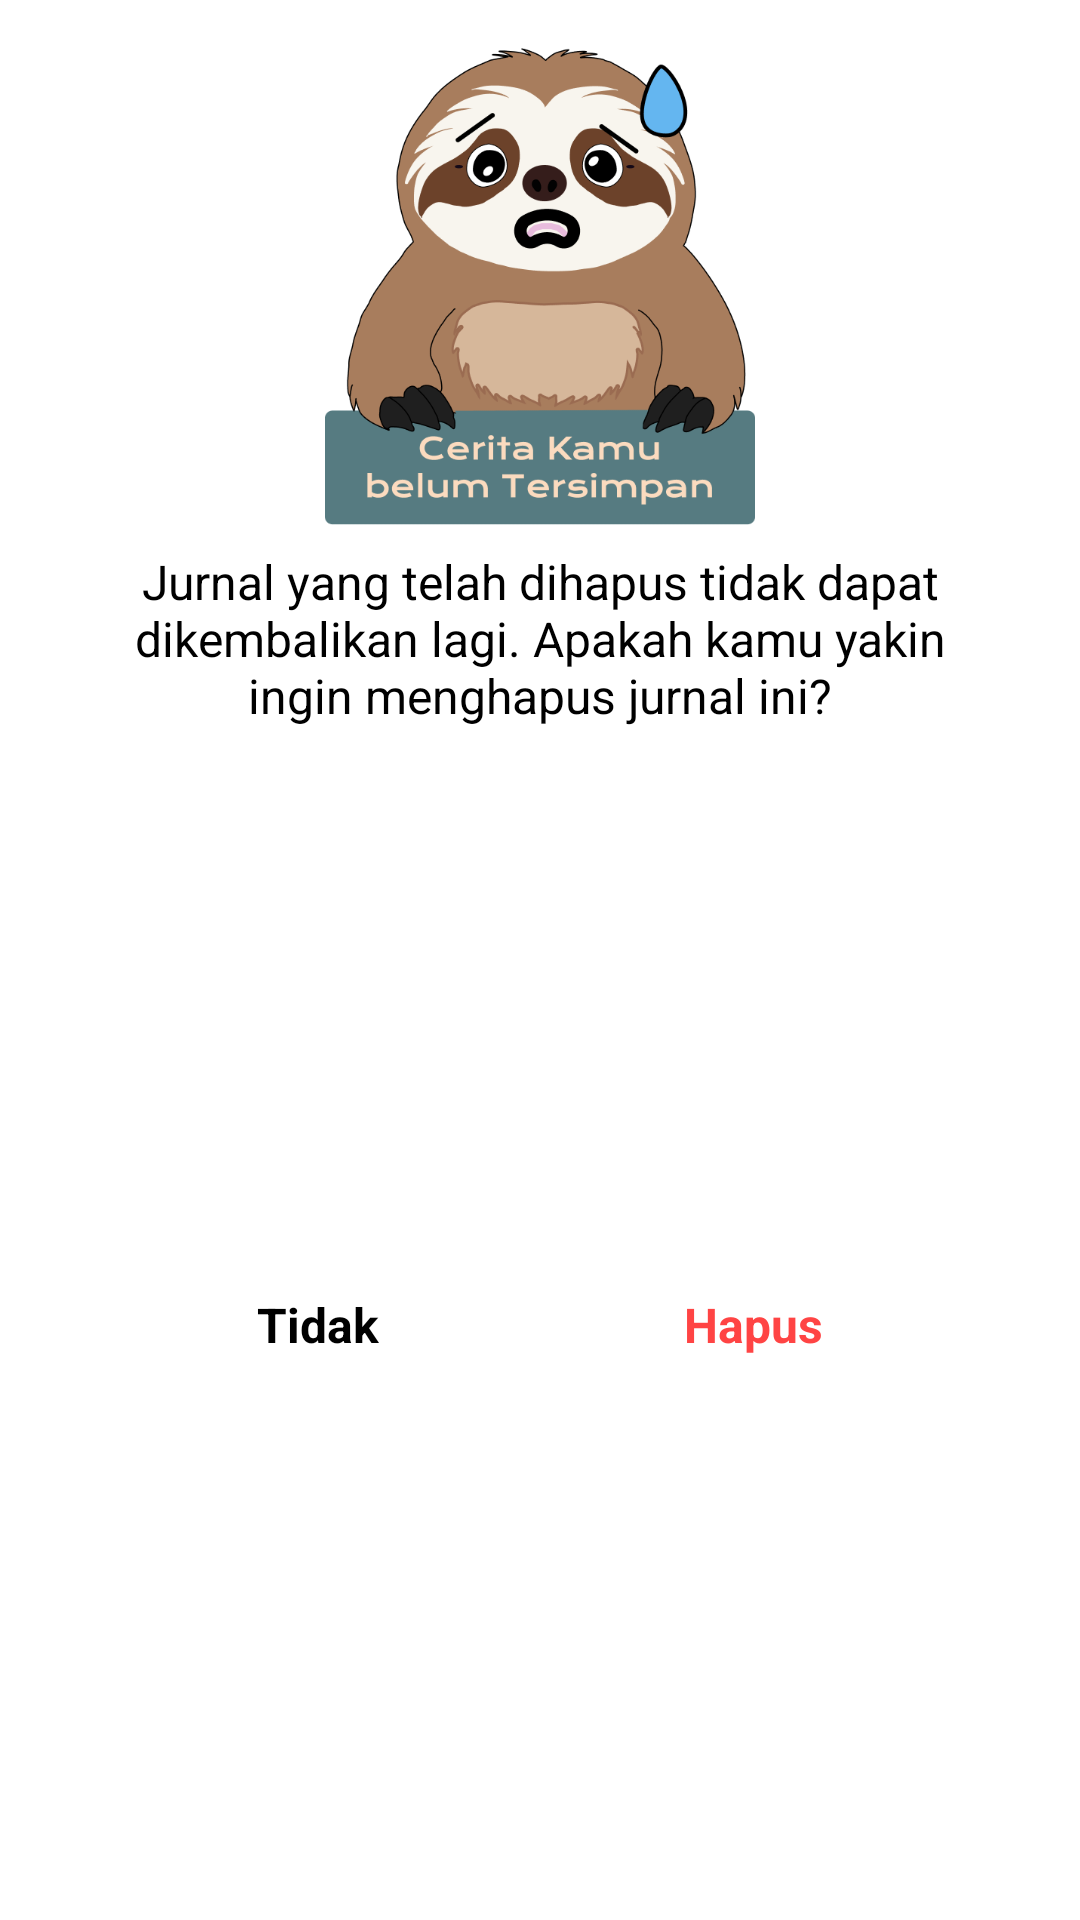

The Android layout XML behind this screen, and the referenced resources:
<!-- AndroidManifest.xml: application theme Theme.BuddyApp -->
<!-- res/layout/alert_delete_journal.xml -->
<?xml version="1.0" encoding="utf-8"?>
<androidx.constraintlayout.widget.ConstraintLayout xmlns:android="http://schemas.android.com/apk/res/android"
    android:layout_width="328dp"
    android:layout_height="343dp"
    xmlns:app="http://schemas.android.com/apk/res-auto"
    android:padding="16dp"
    android:background="@drawable/ad_rounded">

    <ImageView
        android:id="@+id/iv_buddy_alert"
        android:layout_width="144dp"
        android:layout_height="159dp"
        android:contentDescription="@string/journal_not_saved"
        app:layout_constraintTop_toTopOf="parent"
        app:layout_constraintStart_toStartOf="parent"
        app:layout_constraintEnd_toEndOf="parent"
        android:src="@drawable/alert_journal_not_saved"/>

    <TextView
        android:id="@+id/tv_alert_description"
        android:layout_width="0dp"
        android:layout_height="wrap_content"
        android:text="@string/delete_journal_alert"
        android:textSize="16sp"
        android:textColor="@color/black"
        android:textAlignment="center"
        android:layout_marginStart="24dp"
        android:layout_marginEnd="24dp"
        app:layout_constraintTop_toBottomOf="@id/iv_buddy_alert"
        app:layout_constraintStart_toStartOf="parent"
        app:layout_constraintEnd_toEndOf="parent"
        android:paddingTop="8dp"/>

    <TextView
        android:id="@+id/btn_delete"
        android:layout_width="wrap_content"
        android:layout_height="wrap_content"
        android:text="@string/option_delete_yes"
        android:textStyle="bold"
        android:textSize="16sp"
        android:layout_marginStart="16dp"
        android:textColor="@android:color/holo_red_light"
        app:layout_constraintTop_toTopOf="@id/btn_cancel"
        app:layout_constraintStart_toEndOf="@id/btn_cancel"
        app:layout_constraintEnd_toEndOf="parent"/>

    <TextView
        android:id="@+id/btn_cancel"
        android:layout_width="wrap_content"
        android:layout_height="wrap_content"
        android:text="@string/cancel_delete"
        android:textAllCaps="false"
        android:textStyle="bold"
        android:textSize="16sp"
        android:textColor="@color/black"
        android:layout_marginTop="16dp"
        android:layout_marginEnd="16dp"
        app:layout_constraintTop_toBottomOf="@id/tv_alert_description"
        app:layout_constraintEnd_toStartOf="@id/btn_delete"
        app:layout_constraintStart_toStartOf="parent"
        app:layout_constraintBottom_toBottomOf="parent"/>

</androidx.constraintlayout.widget.ConstraintLayout>
<!-- resources referenced by this layout -->
<resources>
  <color name="black">#FF000000</color>
  <!-- drawable ad_rounded (drawable) -->
  <?xml version="1.0" encoding="utf-8"?>
  <shape xmlns:android="http://schemas.android.com/apk/res/android">
      <solid android:color="@android:color/white" />
      <corners android:radius="36dp"/>
  </shape>
  <!-- drawable alert_journal_not_saved: png bitmap (drawable, 55437 bytes) -->
  <string name="cancel_delete">Tidak</string>
  <string name="delete_journal_alert">Jurnal yang telah dihapus tidak dapat dikembalikan lagi. Apakah kamu yakin ingin menghapus jurnal ini?</string>
  <string name="journal_not_saved">Journal Belum Tersimpan</string>
  <string name="option_delete_yes">Hapus</string>
  <style name="Theme.BuddyApp" parent="Theme.MaterialComponents.DayNight">
          
          <item name="android:statusBarColor">@color/blue</item>
          <item name="colorPrimary">@color/white</item>
          <item name="android:textColorPrimary">@color/blue</item>
          <item name="android:textColorSecondary">@color/orange</item>
          <item name="colorOnPrimary">@color/blue</item>
      </style>
  <color name="blue">#567B81</color>
  <color name="white">#FFFFFFFF</color>
  <color name="orange">#CD722B</color>
</resources>
